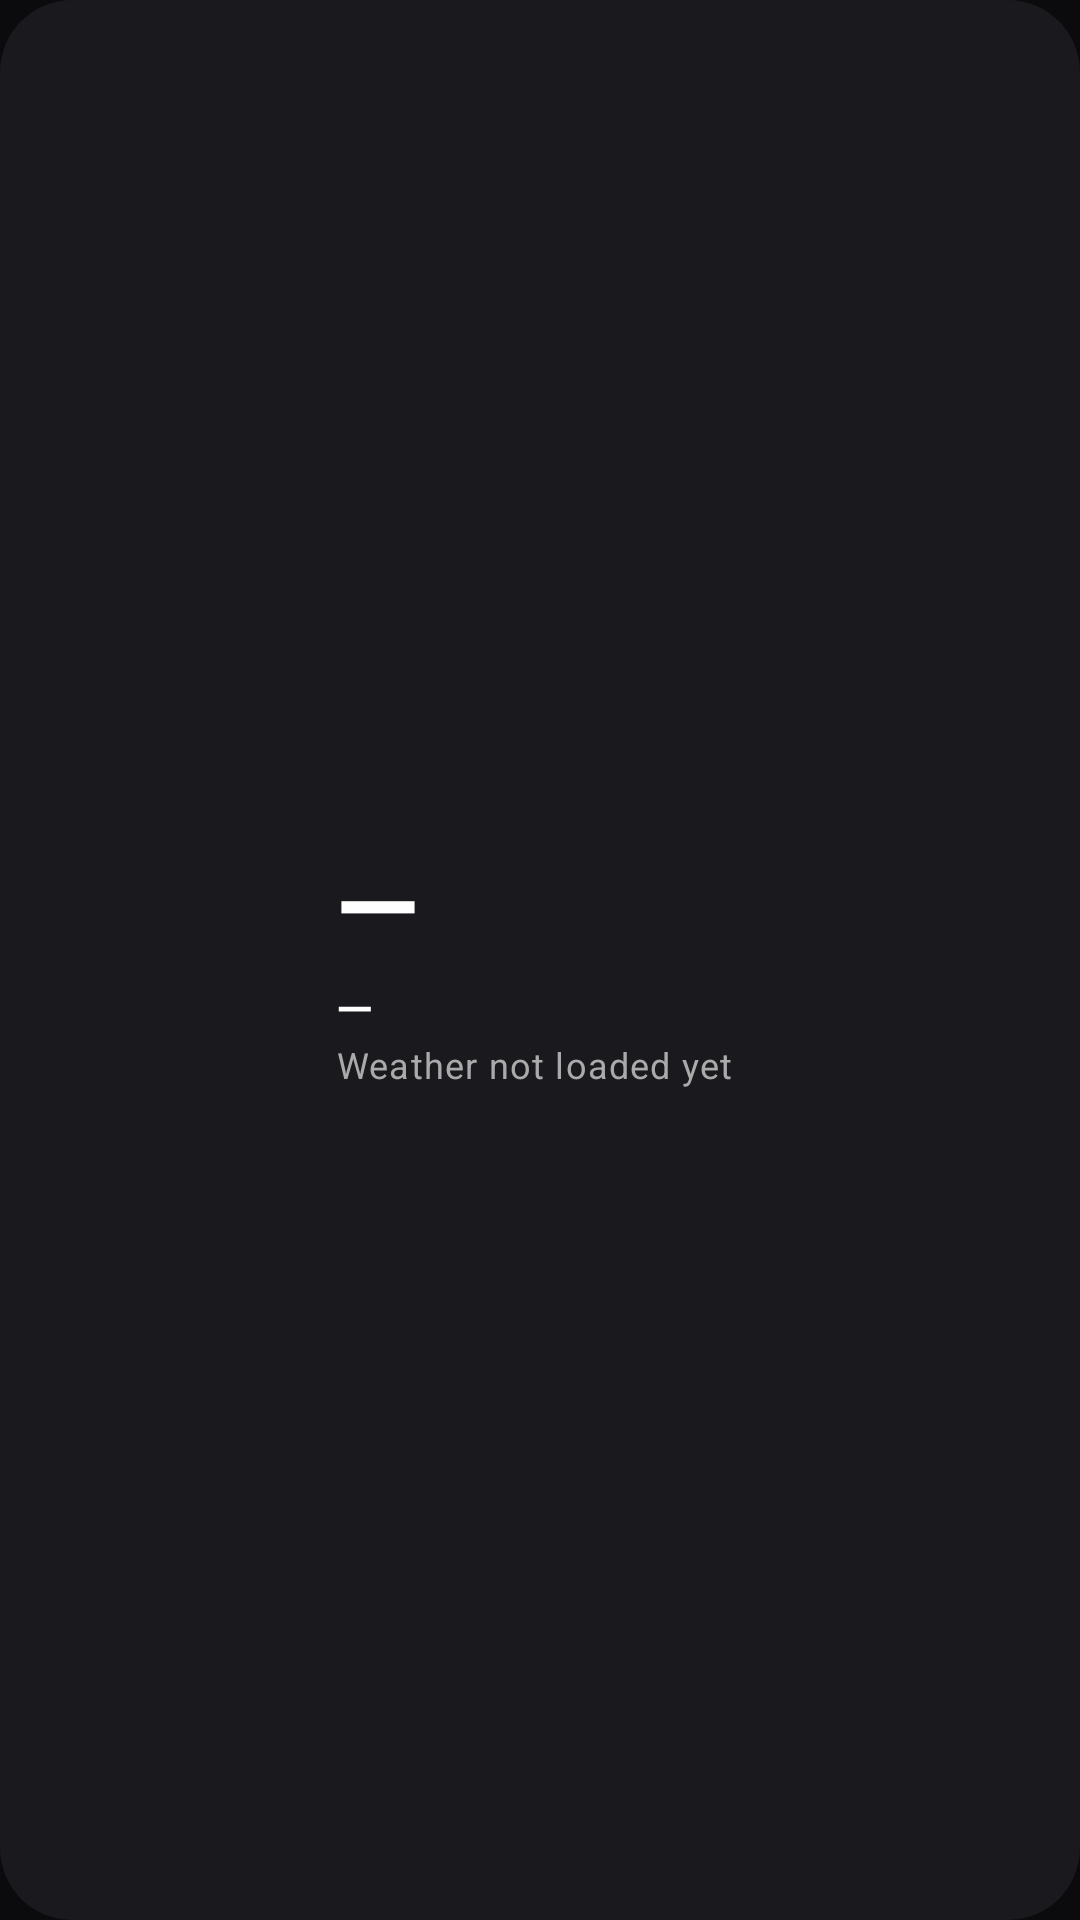

Here is an Android app screen rendered from its layout file. Give the layout XML and the strings, colors and styles it references.
<!-- AndroidManifest.xml: application theme Theme.GlyphWeather -->
<!-- res/layout/widget_weather.xml -->
<?xml version="1.0" encoding="utf-8"?>
<FrameLayout xmlns:android="http://schemas.android.com/apk/res/android"
    xmlns:tools="http://schemas.android.com/tools"
    android:id="@+id/widgetRoot"
    android:layout_width="match_parent"
    android:layout_height="match_parent"
    android:background="@drawable/widget_background"
    android:padding="16dp">

    <LinearLayout
        android:layout_width="match_parent"
        android:layout_height="match_parent"
        android:orientation="horizontal"
        android:gravity="center_vertical">

        <ImageView
            android:id="@+id/widgetPreviewImage"
            android:layout_width="80dp"
            android:layout_height="80dp"
            android:layout_marginEnd="16dp"
            android:contentDescription="@string/widget_preview_description" />

        <LinearLayout
            android:layout_width="0dp"
            android:layout_height="wrap_content"
            android:layout_weight="1"
            android:orientation="vertical">

            <TextView
                android:id="@+id/widgetTempText"
                android:layout_width="wrap_content"
                android:layout_height="wrap_content"
                android:text="—"
                android:textAppearance="?attr/textAppearanceDisplaySmall"
                android:textColor="@android:color/white"
                android:textStyle="bold" />

            <TextView
                android:id="@+id/widgetConditionText"
                android:layout_width="wrap_content"
                android:layout_height="wrap_content"
                android:text="—"
                android:textAppearance="?attr/textAppearanceTitleMedium"
                android:textColor="@android:color/white" />

            <TextView
                android:id="@+id/widgetUpdatedText"
                android:layout_width="wrap_content"
                android:layout_height="wrap_content"
                android:text="@string/updated_never"
                android:textAppearance="?attr/textAppearanceBodySmall"
                android:textColor="@android:color/darker_gray" />

        </LinearLayout>
    </LinearLayout>
</FrameLayout>
<!-- resources referenced by this layout -->
<resources>
  <!-- drawable widget_background (drawable) -->
  <?xml version="1.0" encoding="utf-8"?>
  <shape xmlns:android="http://schemas.android.com/apk/res/android"
      android:shape="rectangle">
      <solid android:color="#1A1A1E" />
      <corners android:radius="24dp" />
  </shape>
  <string name="updated_never">Weather not loaded yet</string>
  <string name="widget_preview_description">Glyph Matrix weather preview</string>
  <style name="Theme.GlyphWeather" parent="Theme.Material3.Dark.NoActionBar">
          <item name="colorPrimary">@color/accent</item>
          <item name="colorOnPrimary">@color/white</item>
          <item name="colorPrimaryContainer">@color/surface</item>
          <item name="colorOnPrimaryContainer">@color/text_primary</item>
  
          <item name="android:windowBackground">@color/bg</item>
          <item name="android:statusBarColor">@color/bg</item>
          <item name="android:navigationBarColor">@color/bg</item>
  
          <item name="colorSurface">@color/bg</item>
          <item name="colorOnSurface">@color/text_primary</item>
          <item name="colorSurfaceVariant">@color/surface</item>
          <item name="colorOnSurfaceVariant">@color/text_secondary</item>
          <item name="colorOutline">@color/text_secondary</item>
      </style>
  <color name="accent">#FFD11A1A</color>
  <color name="white">#FFFFFFFF</color>
  <color name="surface">#FF1C1C1E</color>
  <color name="text_primary">#FFFFFFFF</color>
  <color name="bg">#FF0B0B0D</color>
  <color name="text_secondary">#FF9A9AA0</color>
</resources>
